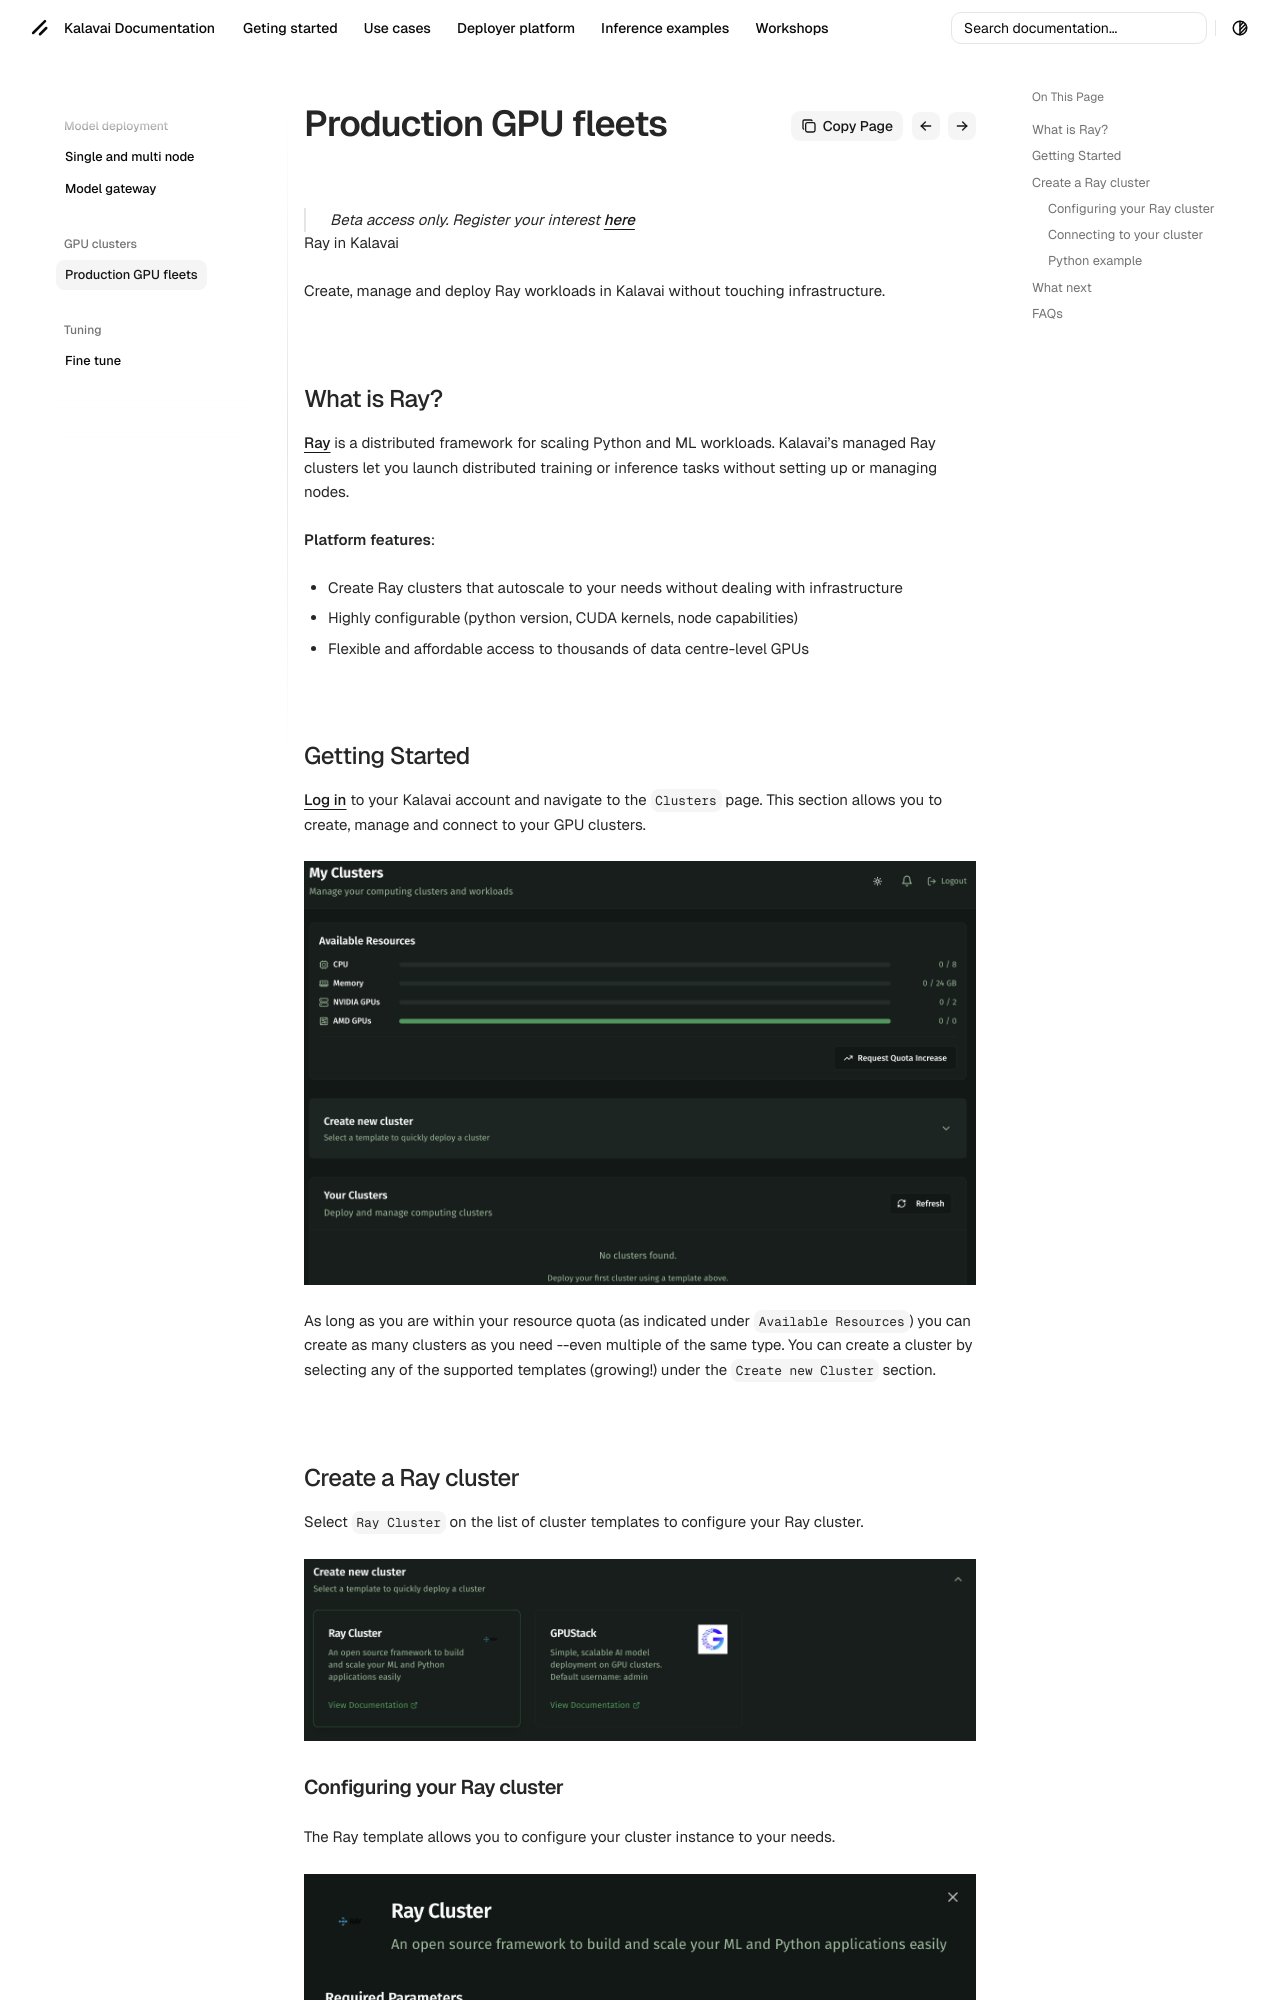

repository: kalavai-net/kalavai-client · page: use_cases/ray/index.html · generator: mkdocs

---
tags:
  - ray
  - distributed ML
---

> Beta access only. Register your interest [here](https://kalavai.net/beta)

# Ray in Kalavai

Create, manage and deploy Ray workloads in Kalavai without touching infrastructure.

## What is Ray?

[Ray](https://docs.ray.io/en/latest/index.html) is a distributed framework for scaling Python and ML workloads. Kalavai’s managed Ray clusters let you launch distributed training or inference tasks without setting up or managing nodes.

**Platform features**:

- Create Ray clusters that autoscale to your needs without dealing with infrastructure
- Highly configurable (python version, CUDA kernels, node capabilities)
- Flexible and affordable access to thousands of data centre-level GPUs


## Getting Started

[Log in](https://platform.kalavai.net) to your Kalavai account and navigate to the ```Clusters``` page. This section allows you to create, manage and connect to your GPU clusters. 

![Clusters page](assets/images/blank_clusters.png)

As long as you are within your resource quota (as indicated under ```Available Resources```) you can create as many clusters as you need --even multiple of the same type. You can create a cluster by selecting any of the supported templates (growing!) under the ```Create new Cluster``` section.

## Create a Ray cluster

Select ```Ray Cluster``` on the list of cluster templates to configure your Ray cluster.

![Create ray cluster](assets/images/create_ray.png)
